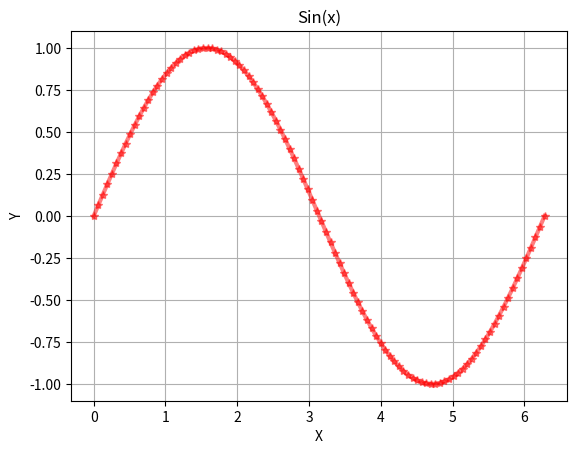
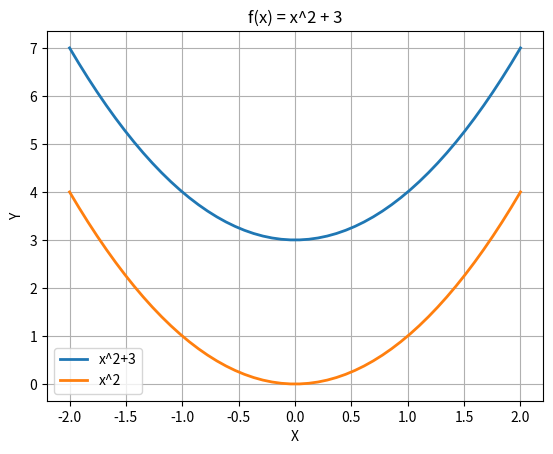

The matplotlib source for these figures, in order:
# List

myList = ['Morteza', 'Ghoddousi', 31, 1.86, 83, True]
print(myList[0])

print(myList)
myList[2] = 32
print(myList)

# Tuple
myTuple = ('Morteza', 'Ghoddousi', 31, 1.86, 83, True)

print(myTuple[0])
print(myTuple)
# myTuple[2] = 32
# print(myTuple)

# Dictionary
myDict = {
    "firstName": "Morteza",
    "lastName": "Ghoddousi",
    "age": 31,
    "height": 1.86,
    "weight": 83,
    "isMale": True
    }

print(myDict["firstName"])
print(myDict.get('FirstName', "no key"))

print(myDict)

print(myDict.keys())
print(myDict.values())

for i in myList:
    print(i)

for i in myTuple:
    print(i)

for i in myDict.values():
    print(i)

# Set
mySet = {'Morteza', 'Ghoddousi', 31, 1.86, 83, True, "Morteza"}

print(mySet)

mySet.add('Programming')
mySet.add('Volleyball')
mySet.add(31)

print(mySet)

newSet = mySet.difference({'Morteza', 'Ghoddousi'})

print(newSet)

# mySet.difference_update({'Morteza', 'Ghoddousi'})
print(mySet)

mySet.discard(33)
mySet.remove(31)
print(mySet)

print({'Morteza', 'Ghoddousi'}.issubset(mySet))


# matplotlib

import matplotlib.pyplot as plt
import numpy as np

x = np.linspace(0, 2*np.pi, 100)
print(x)
print(x.shape)

y = [np.sin(i) for i in x]

# y = []
# for i in x:
#     y.append(np.sin(i))

# print(y)

# for i in x:
#     print(i)

plt.figure()

plt.plot(x, y, color='r', alpha=0.5, linewidth=3, marker='*')
plt.title('Sin(x)')
plt.xlabel('X')
plt.ylabel('Y')
plt.grid()


plt.show()

# exercise

x = np.linspace(-2, 2, 50)
y = [i**2+3 for i in x]
y1 = [i**2 for i in x]

plt.figure()
plt.title('f(x) = x^2 + 3')
plt.xlabel('X')
plt.ylabel('Y')

plt.grid()
plt.plot(x, y, linewidth=2, label='x^2+3')
plt.plot(x, y1, linewidth=2, label='x^2')

plt.legend()

plt.show()

